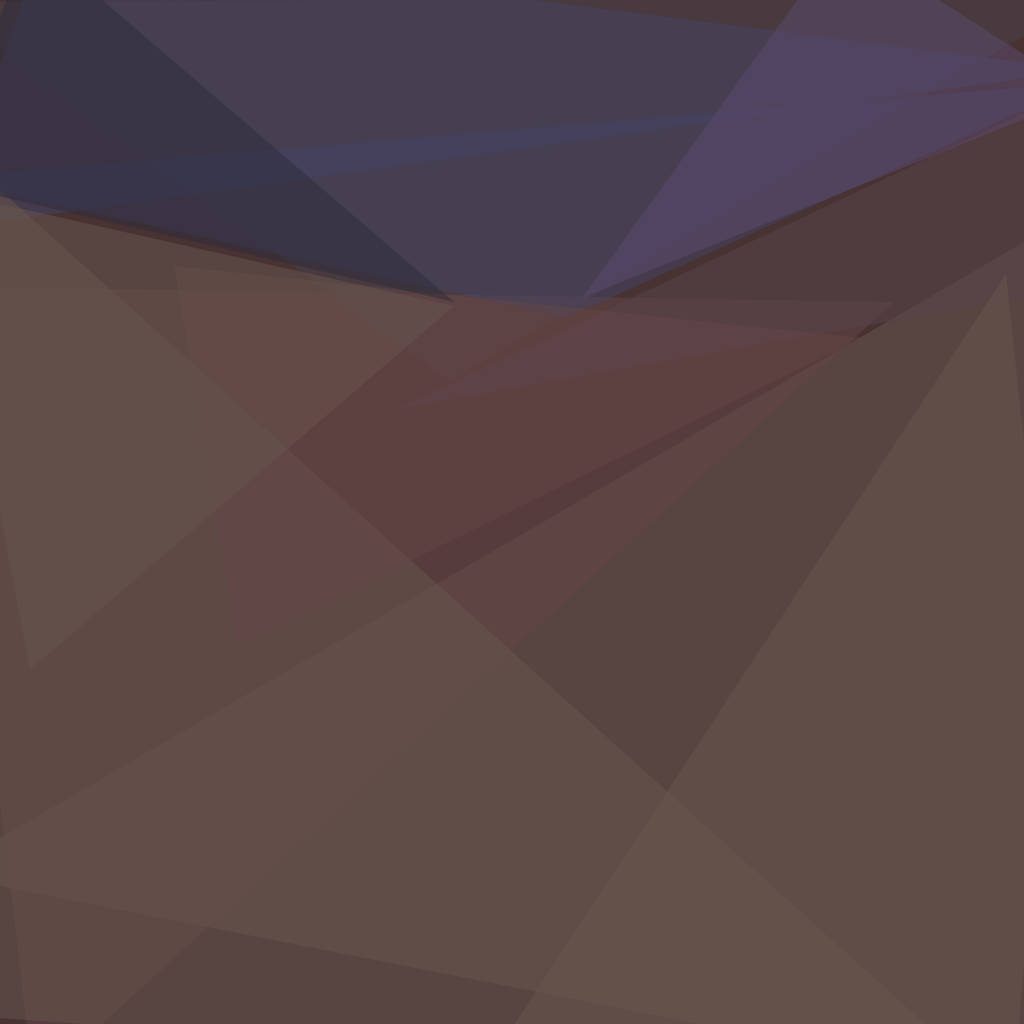
t = 0.00 s
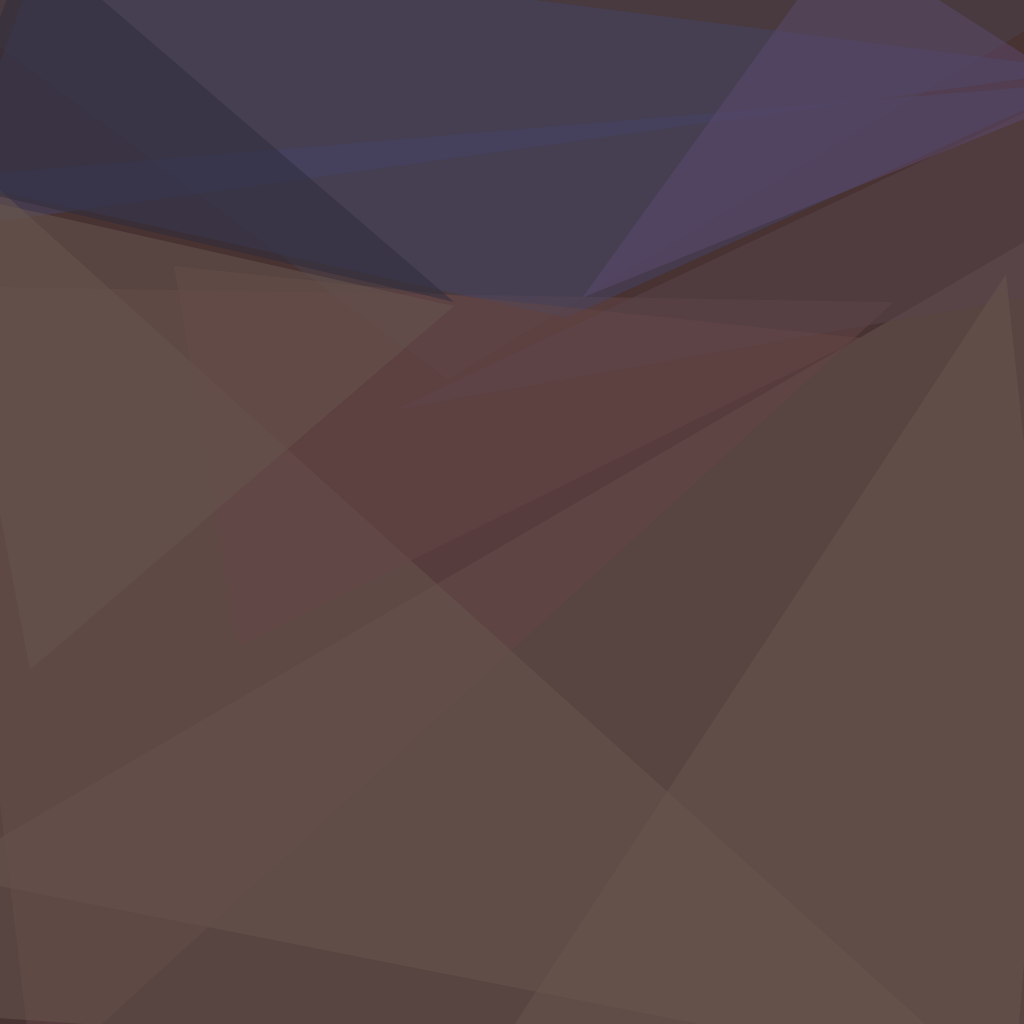
t = 1.67 s
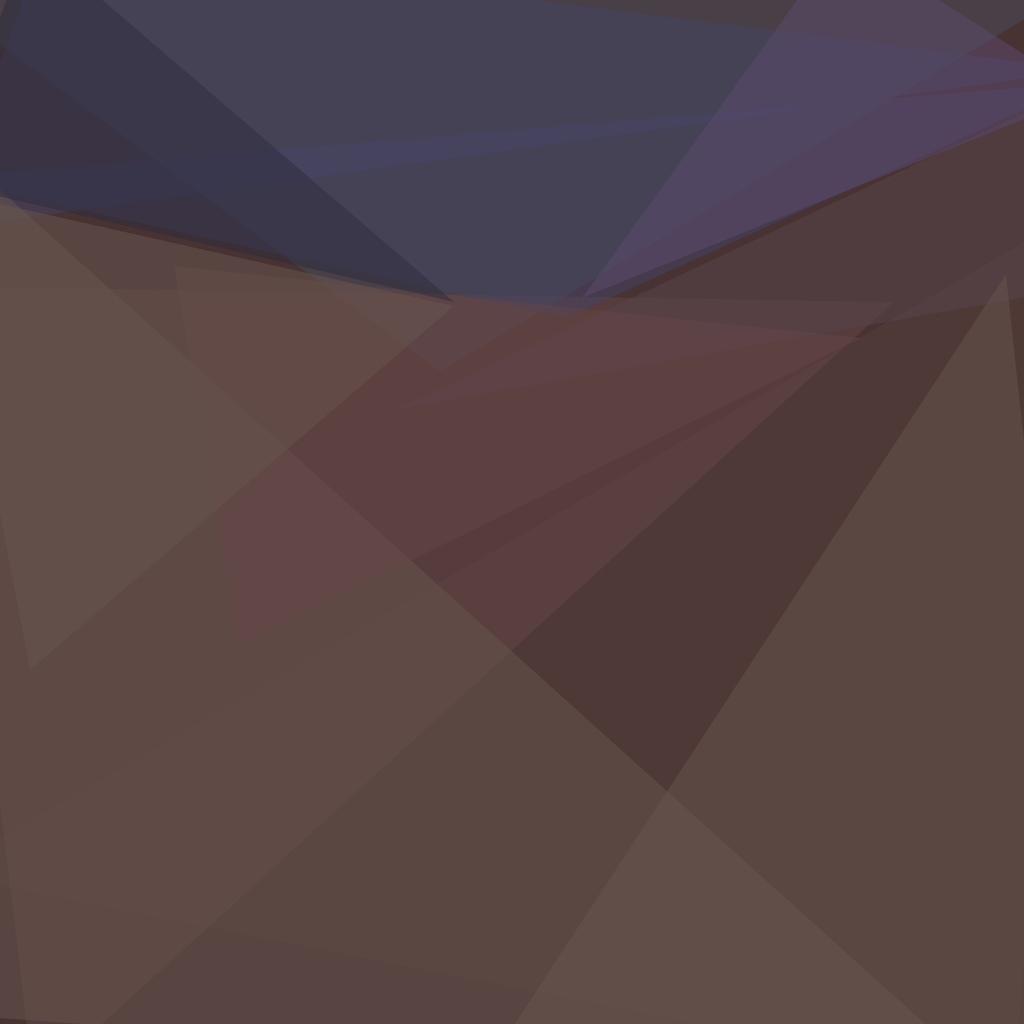
t = 3.33 s
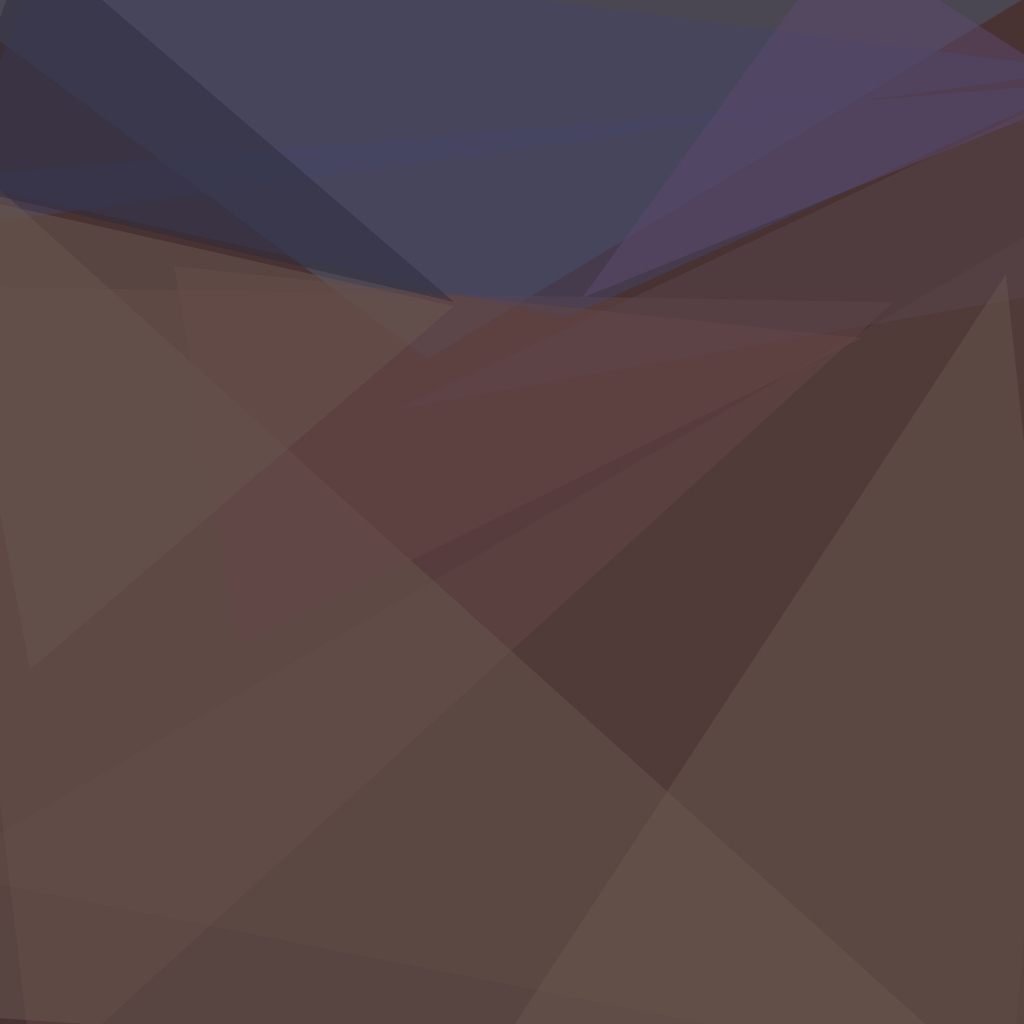
t = 5.00 s
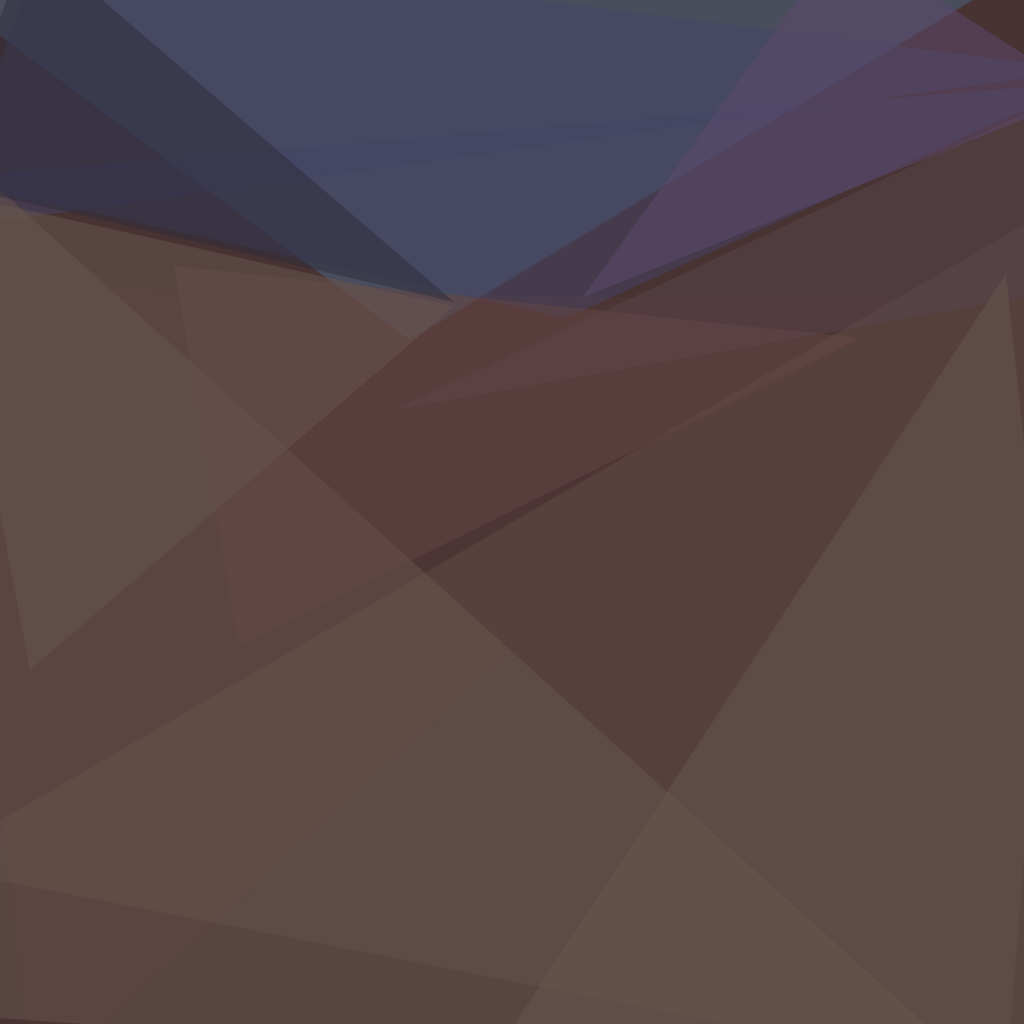
t = 6.67 s
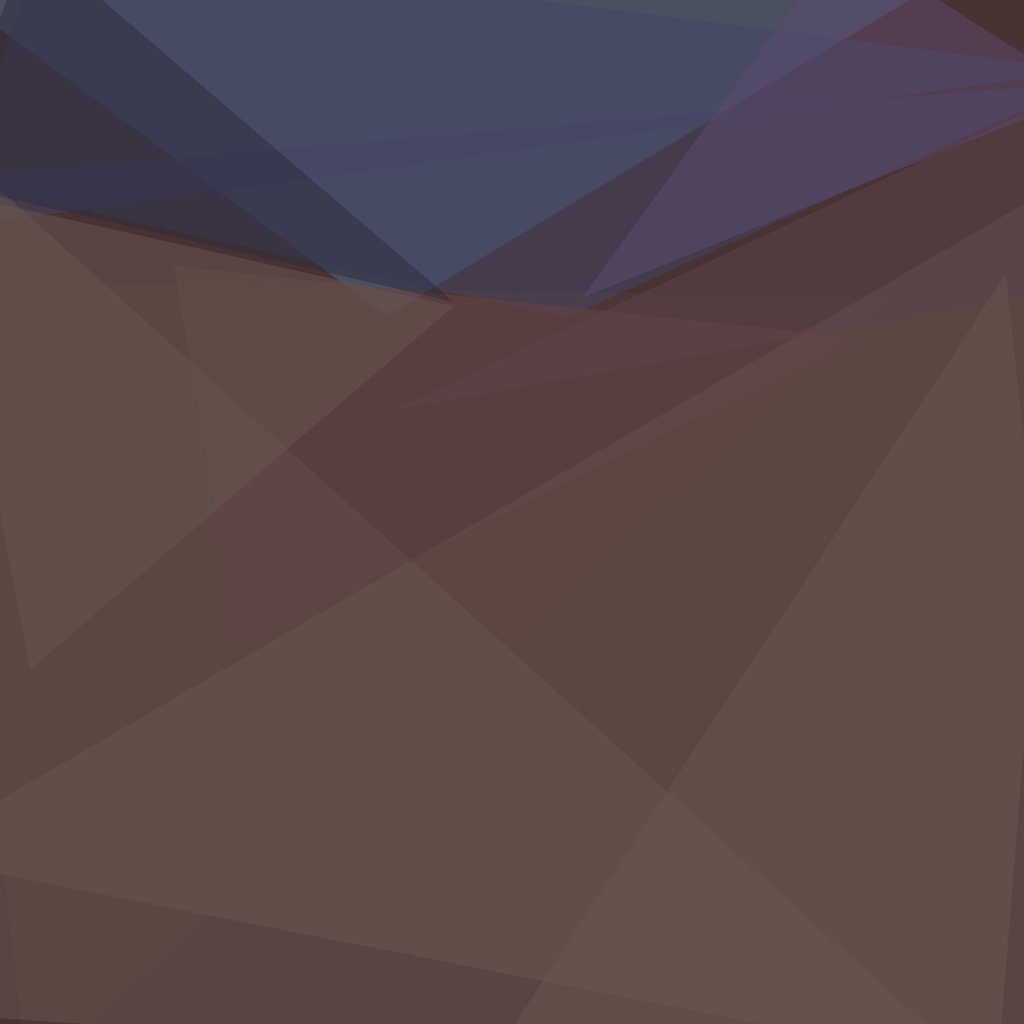
t = 8.33 s

The animated SVG that drew these frames (rendered in a browser with its animation timeline set to each time). Animation: 4 CSS @keyframes rules; frames cover the first 8.33 s, repeats indefinitely.

<svg xmlns="http://www.w3.org/2000/svg" version="1.1" width="1024" height="1024">
<style>
  @keyframes rotate1 { from { transform: rotate(0deg); } to { transform: rotate(360deg); } }
  @keyframes rotate2 { from { transform: rotate(0deg); } to { transform: rotate(-360deg); } }
  @keyframes colorShift {
    0% { fill-opacity: 0.2; }
    25% { fill-opacity: 0.8; }
    50% { fill-opacity: 0.2; }
    75% { fill-opacity: 0.8; }
    100% { fill-opacity: 0.2; }
  }
  @keyframes zoom {
    0% { transform: scale(1); }
    50% { transform: scale(1.2); }
    100% { transform: scale(1); }
  }
  /* Gruppe 1 - Startet sofort */
  .polygon-1 { animation: rotate1 270s linear infinite, colorShift 36s ease-in-out infinite, zoom 54s ease-in-out infinite; transform-origin: center; }
  .polygon-2 { animation: rotate2 270s linear infinite, colorShift 36s ease-in-out infinite, zoom 54s ease-in-out infinite; transform-origin: center; animation-delay: 3s; }
  .polygon-3 { animation: rotate1 270s linear infinite, colorShift 36s ease-in-out infinite, zoom 54s ease-in-out infinite; transform-origin: center; animation-delay: 6s; }
  
  /* Gruppe 2 - Startet nach 2s */
  .polygon-4 { animation: rotate2 270s linear infinite, colorShift 36s ease-in-out infinite, zoom 54s ease-in-out infinite; transform-origin: center; animation-delay: 9s; }
  .polygon-5 { animation: rotate1 270s linear infinite, colorShift 36s ease-in-out infinite, zoom 54s ease-in-out infinite; transform-origin: center; animation-delay: 12s; }
  .polygon-6 { animation: rotate2 270s linear infinite, colorShift 36s ease-in-out infinite, zoom 54s ease-in-out infinite; transform-origin: center; animation-delay: 15s; }
  
  /* Gruppe 3 - Startet nach 4s */
  .polygon-7 { animation: rotate1 270s linear infinite, colorShift 36s ease-in-out infinite, zoom 54s ease-in-out infinite; transform-origin: center; animation-delay: 18s; }
  .polygon-8 { animation: rotate2 270s linear infinite, colorShift 36s ease-in-out infinite, zoom 54s ease-in-out infinite; transform-origin: center; animation-delay: 21s; }
  .polygon-9 { animation: rotate1 270s linear infinite, colorShift 36s ease-in-out infinite, zoom 54s ease-in-out infinite; transform-origin: center; animation-delay: 24s; }
  
  /* Gruppe 4 - Startet nach 6s */
  .polygon-10 { animation: rotate2 270s linear infinite, colorShift 36s ease-in-out infinite, zoom 54s ease-in-out infinite; transform-origin: center; animation-delay: 27s; }
  .polygon-11 { animation: rotate1 270s linear infinite, colorShift 36s ease-in-out infinite, zoom 54s ease-in-out infinite; transform-origin: center; animation-delay: 30s; }
  .polygon-12 { animation: rotate2 270s linear infinite, colorShift 36s ease-in-out infinite, zoom 54s ease-in-out infinite; transform-origin: center; animation-delay: 33s; }
</style>
<rect x="0" y="0" width="1024" height="1024" fill="#483232" />
<g transform="scale(4.000000) translate(0.5 0.5)">
<polygon class="polygon-1" fill="#4c596d" fill-opacity="0.501961" points="112,95 -16,0 271,-1" />
<polygon class="polygon-2" fill="#69574e" fill-opacity="0.501961" points="253,271 271,51 -16,218" />
<polygon class="polygon-3" fill="#654646" fill-opacity="0.501961" points="223,75 8,271 -16,71" />
<polygon class="polygon-4" fill="#444466" fill-opacity="0.501961" points="141,79 271,20 -16,44" />
<polygon class="polygon-5" fill="#444466" fill-opacity="0.501961" points="271,17 11,-16 -16,57" />
<polygon class="polygon-6" fill="#59454d" fill-opacity="0.501961" points="266,72 257,27 98,102" />
<polygon class="polygon-7" fill="#69574e" fill-opacity="0.501961" points="-16,253 248,271 -16,33" />
<polygon class="polygon-8" fill="#69574e" fill-opacity="0.501961" points="118,271 251,68 271,255" />
<polygon class="polygon-9" fill="#5d4a6e" fill-opacity="0.501961" points="210,-16 271,23 145,74" />
<polygon class="polygon-10" fill="#654646" fill-opacity="0.501961" points="59,161 215,84 43,66" />
<polygon class="polygon-11" fill="#2c2c3c" fill-opacity="0.501961" points="7,-16 113,75 -16,45" />
<polygon class="polygon-12" fill="#69574e" fill-opacity="0.501961" points="-16,47 113,76 7,167" />
</g>
</svg>
